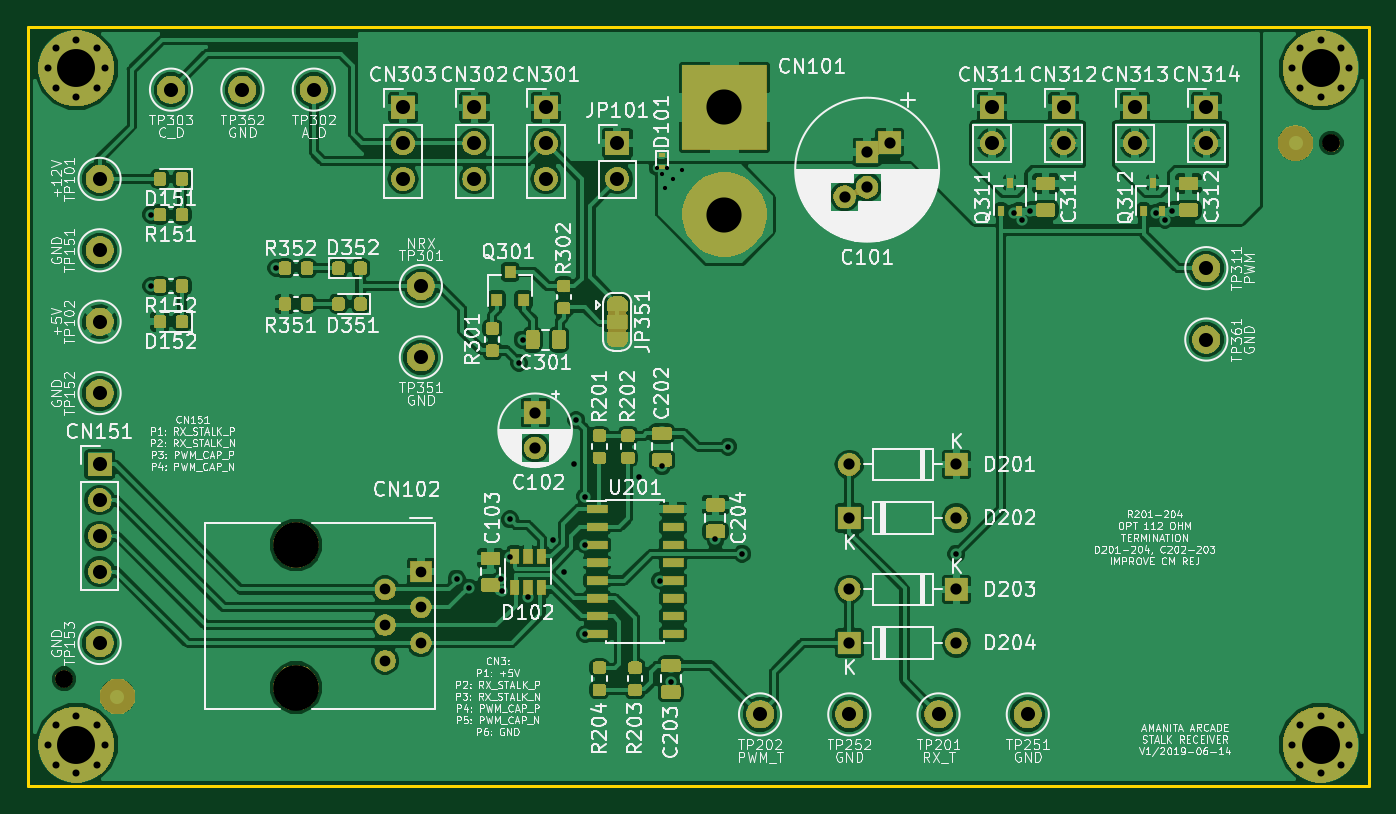
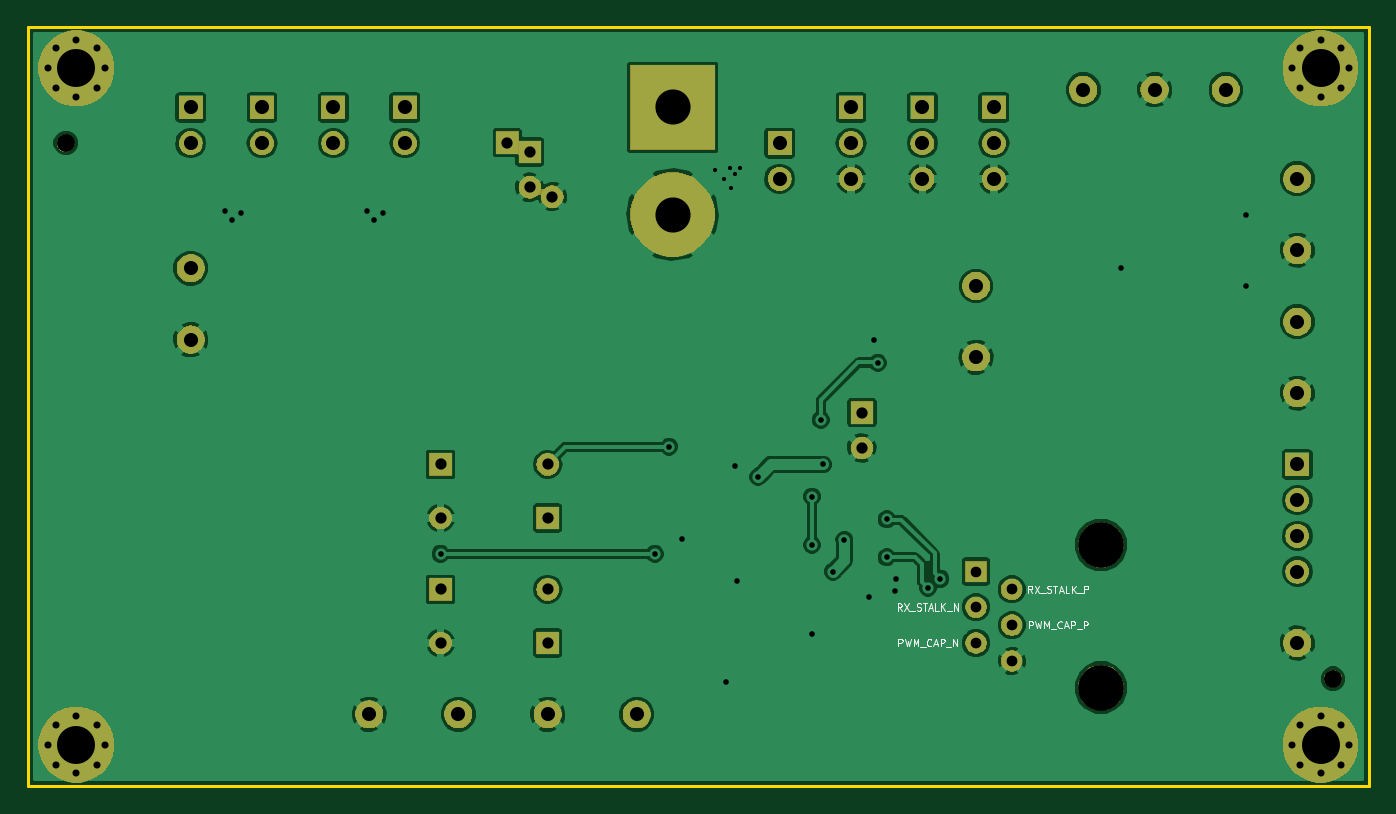
Circuit board: 11 layer files. Board 95.4 x 54.0 mm.
- bottom_copper: aa-stalk-receiver-lvds-B.Cu.gbr (160835 bytes)
- bottom_mask: aa-stalk-receiver-lvds-B.Mask.gbr (55250 bytes)
- paste: aa-stalk-receiver-lvds-B.Paste.gbr (696 bytes)
- bottom_silk: aa-stalk-receiver-lvds-B.SilkS.gbr (7138 bytes)
- outline: aa-stalk-receiver-lvds-Edge.Cuts.gbr (754 bytes)
- top_copper: aa-stalk-receiver-lvds-F.Cu.gbr (286364 bytes)
- top_mask: aa-stalk-receiver-lvds-F.Mask.gbr (107930 bytes)
- paste: aa-stalk-receiver-lvds-F.Paste.gbr (77970 bytes)
- top_silk: aa-stalk-receiver-lvds-F.SilkS.gbr (170677 bytes)
- drill: aa-stalk-receiver-lvds-NPTH.drl (240 bytes)
- drill: aa-stalk-receiver-lvds-PTH.drl (1967 bytes)

=== bottom_copper: aa-stalk-receiver-lvds-B.Cu.gbr (160835 bytes, source omitted) ===
=== bottom_mask: aa-stalk-receiver-lvds-B.Mask.gbr (55250 bytes, source omitted) ===
=== paste: aa-stalk-receiver-lvds-B.Paste.gbr ===
G04 #@! TF.GenerationSoftware,KiCad,Pcbnew,5.0.2-bee76a0~70~ubuntu18.04.1*
G04 #@! TF.CreationDate,2019-06-21T19:34:52-07:00*
G04 #@! TF.ProjectId,aa-stalk-receiver-lvds,61612d73-7461-46c6-9b2d-726563656976,rev?*
G04 #@! TF.SameCoordinates,Original*
G04 #@! TF.FileFunction,Paste,Bot*
G04 #@! TF.FilePolarity,Positive*
%FSLAX46Y46*%
G04 Gerber Fmt 4.6, Leading zero omitted, Abs format (unit mm)*
G04 Created by KiCad (PCBNEW 5.0.2-bee76a0~70~ubuntu18.04.1) date Fri 21 Jun 2019 07:34:52 PM PDT*
%MOMM*%
%LPD*%
G01*
G04 APERTURE LIST*
%ADD10C,1.275080*%
G04 APERTURE END LIST*
D10*
G04 #@! TO.C,FD5*
X93980000Y-96520000D03*
G04 #@! TD*
G04 #@! TO.C,FD6*
X184150000Y-58420000D03*
G04 #@! TD*
M02*

=== bottom_silk: aa-stalk-receiver-lvds-B.SilkS.gbr (7138 bytes, source omitted) ===
=== outline: aa-stalk-receiver-lvds-Edge.Cuts.gbr ===
G04 #@! TF.GenerationSoftware,KiCad,Pcbnew,5.0.2-bee76a0~70~ubuntu18.04.1*
G04 #@! TF.CreationDate,2019-06-21T19:34:52-07:00*
G04 #@! TF.ProjectId,aa-stalk-receiver-lvds,61612d73-7461-46c6-9b2d-726563656976,rev?*
G04 #@! TF.SameCoordinates,Original*
G04 #@! TF.FileFunction,Profile,NP*
%FSLAX46Y46*%
G04 Gerber Fmt 4.6, Leading zero omitted, Abs format (unit mm)*
G04 Created by KiCad (PCBNEW 5.0.2-bee76a0~70~ubuntu18.04.1) date Fri 21 Jun 2019 07:34:52 PM PDT*
%MOMM*%
%LPD*%
G01*
G04 APERTURE LIST*
%ADD10C,0.200000*%
G04 APERTURE END LIST*
D10*
X186817000Y-104140000D02*
X91440000Y-104140000D01*
X186817000Y-50165000D02*
X186817000Y-104140000D01*
X91440000Y-50165000D02*
X186817000Y-50165000D01*
X91440000Y-104140000D02*
X91440000Y-50165000D01*
M02*

=== top_copper: aa-stalk-receiver-lvds-F.Cu.gbr (286364 bytes, source omitted) ===
=== top_mask: aa-stalk-receiver-lvds-F.Mask.gbr (107930 bytes, source omitted) ===
=== paste: aa-stalk-receiver-lvds-F.Paste.gbr (77970 bytes, source omitted) ===
=== top_silk: aa-stalk-receiver-lvds-F.SilkS.gbr (170677 bytes, source omitted) ===
=== drill: aa-stalk-receiver-lvds-NPTH.drl ===
M48
;DRILL file {KiCad 5.0.2-bee76a0~70~ubuntu18.04.1} date Fri 21 Jun 2019 07:34:49 PM PDT
;FORMAT={-:-/ absolute / inch / decimal}
FMAT,2
INCH,TZ
T1C0.0500
T2C0.1280
%
G90
G05
T1
X7.25Y-2.3
X3.7Y-3.8
T2
X4.35Y-3.4248
X4.35Y-3.8248
T0
M30

=== drill: aa-stalk-receiver-lvds-PTH.drl ===
M48
;DRILL file {KiCad 5.0.2-bee76a0~70~ubuntu18.04.1} date Fri 21 Jun 2019 07:34:49 PM PDT
;FORMAT={-:-/ absolute / inch / decimal}
FMAT,2
INCH,TZ
T1C0.0118
T2C0.0157
T3C0.0197
T4C0.0299
T5C0.0315
T6C0.0394
T7C0.0984
T8C0.1063
%
G90
G05
T1
X5.36Y-2.37
X5.375Y-2.385
X5.385Y-2.425
X5.39Y-2.37
X5.405Y-2.4
X5.43Y-2.375
T2
X3.945Y-2.5
X3.945Y-2.7
X4.295Y-2.65
X4.8Y-3.52
X4.835Y-3.545
X4.925Y-3.52
X4.9261Y-3.555
X4.95Y-3.46
X4.95Y-3.3537
X4.975Y-2.915
X4.985Y-2.85
X5.Y-3.57
X5.0687Y-3.4111
X5.1Y-3.5
X5.13Y-3.2
X5.135Y-3.075
X5.16Y-3.2898
X5.16Y-3.425
X5.16Y-3.675
X5.31Y-3.235
X5.37Y-3.525
X5.375Y-3.205
X5.4Y-3.81
X5.525Y-3.41
X5.56Y-3.15
X5.6Y-3.45
X6.2Y-3.45
X6.36Y-2.495
X6.385Y-2.515
X6.405Y-2.49
X6.76Y-2.495
X6.785Y-2.515
X6.805Y-2.49
T3
X7.1403Y-2.09
X7.1636Y-2.0336
X7.1636Y-2.1464
X7.22Y-2.0103
X7.22Y-2.1697
X7.2764Y-2.0336
X7.2764Y-2.1464
X7.2997Y-2.09
X3.6553Y-2.09
X3.6786Y-2.0336
X3.6786Y-2.1464
X3.735Y-2.0103
X3.735Y-2.1697
X3.7914Y-2.0336
X3.7914Y-2.1464
X3.8147Y-2.09
X7.1403Y-3.985
X7.1636Y-3.9286
X7.1636Y-4.0414
X7.22Y-3.9053
X7.22Y-4.0647
X7.2764Y-3.9286
X7.2764Y-4.0414
X7.2997Y-3.985
X3.6553Y-3.985
X3.6786Y-3.9286
X3.6786Y-4.0414
X3.735Y-3.9053
X3.735Y-4.0647
X3.7914Y-3.9286
X3.7914Y-4.0414
X3.8147Y-3.985
T4
X4.6Y-3.55
X4.6Y-3.65
X4.6Y-3.75
X4.7Y-3.5
X4.7Y-3.6
X4.7Y-3.7
T5
X5.9Y-3.7
X6.2Y-3.7
X5.9Y-3.35
X6.2Y-3.35
X5.9Y-3.2
X6.2Y-3.2
X5.02Y-3.055
X5.02Y-3.1534
X5.887Y-2.4498
X5.95Y-2.325
X5.95Y-2.4234
X6.013Y-2.2986
X5.9Y-3.55
X6.2Y-3.55
T6
X6.9Y-2.2
X6.9Y-2.3
X6.4Y-3.9
X4.Y-2.15
X5.9Y-3.9
X6.3Y-2.2
X6.3Y-2.3
X3.8Y-2.6
X5.65Y-3.9
X4.7Y-2.7
X3.8Y-2.4
X6.5Y-2.2
X6.5Y-2.3
X6.9Y-2.65
X4.2Y-2.15
X4.85Y-2.2
X4.85Y-2.3
X4.85Y-2.4
X4.4Y-2.15
X3.8Y-2.8
X3.8Y-3.2
X3.8Y-3.3
X3.8Y-3.4
X3.8Y-3.5
X5.05Y-2.2
X5.05Y-2.3
X5.05Y-2.4
X3.8Y-3.
X4.7Y-2.9
X3.8Y-3.7
X6.15Y-3.9
X6.7Y-2.2
X6.7Y-2.3
X6.9Y-2.85
X5.25Y-2.3
X5.25Y-2.4
X4.65Y-2.2
X4.65Y-2.3
X4.65Y-2.4
T7
X5.55Y-2.2
X5.55Y-2.5
T8
X7.22Y-2.09
X3.735Y-2.09
X7.22Y-3.985
X3.735Y-3.985
T0
M30

